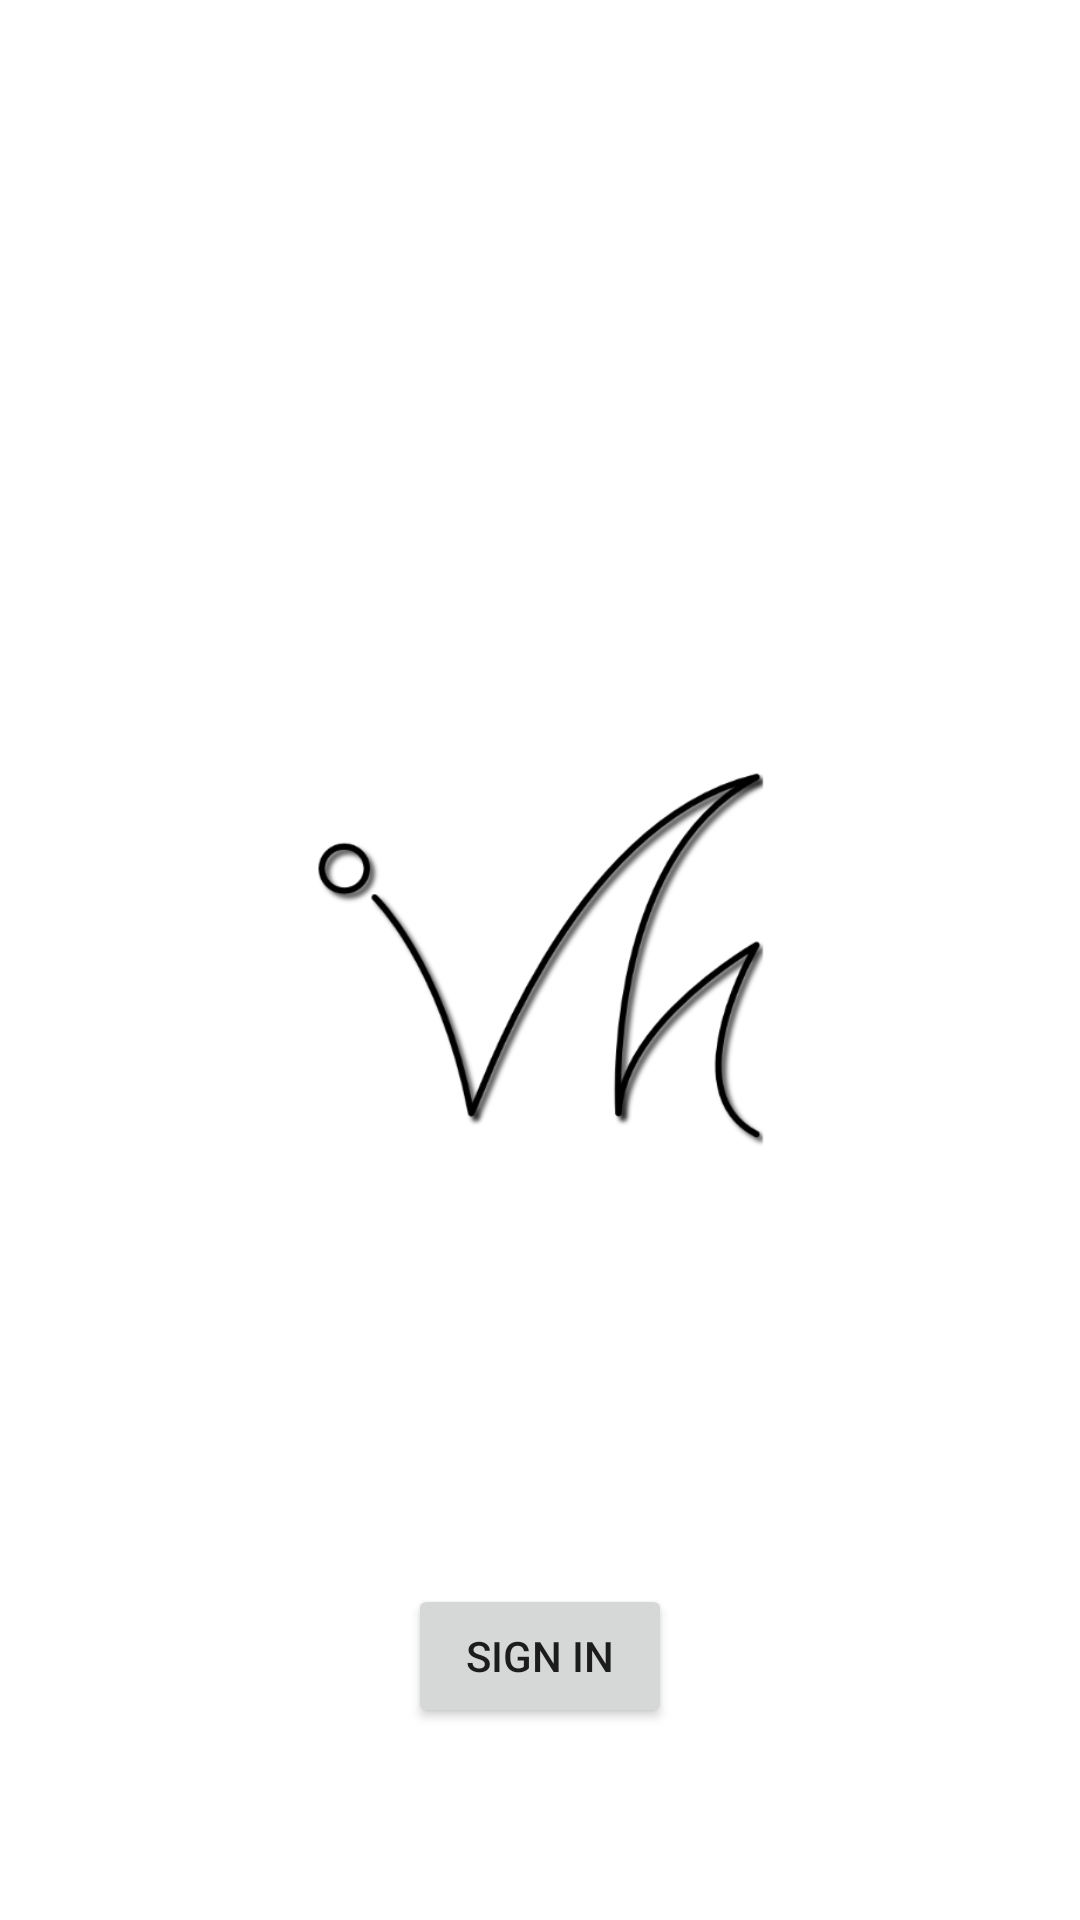

Reconstruct the res/layout file that produces this screen, plus the resources it refers to.
<!-- AndroidManifest.xml: application theme Theme.Vynyl -->
<!-- res/layout/activity_welcome.xml -->
<?xml version="1.0" encoding="utf-8"?>
<androidx.constraintlayout.widget.ConstraintLayout xmlns:android="http://schemas.android.com/apk/res/android"
    xmlns:app="http://schemas.android.com/apk/res-auto"
    xmlns:tools="http://schemas.android.com/tools"
    android:layout_width="match_parent"
    android:layout_height="match_parent"
    android:layout_gravity="center"
    tools:context=".Welcome">

    <ImageView
        android:id="@+id/logo"
        android:layout_width="200dp"
        android:layout_height="200dp"
        android:src="@drawable/logo512"
        app:layout_constraintBottom_toBottomOf="parent"
        app:layout_constraintLeft_toLeftOf="parent"
        app:layout_constraintRight_toRightOf="parent"
        app:layout_constraintTop_toTopOf="parent"
        />

    <Button
        android:id="@+id/sign_in"
        android:layout_width="wrap_content"
        android:layout_height="wrap_content"
        android:layout_gravity="start"
        android:layout_marginBottom="64dp"
        android:layout_marginEnd="48dp"
        android:layout_marginStart="48dp"
        android:layout_marginTop="16dp"
        android:text="@string/welcome_sign_in"
        app:layout_constraintBottom_toBottomOf="parent"
        app:layout_constraintEnd_toEndOf="parent"
        app:layout_constraintStart_toStartOf="parent"
        app:layout_constraintTop_toBottomOf="@+id/password"
        app:layout_constraintVertical_bias="0.2" />
    <Button
        android:id="@+id/sign_up"
        android:layout_width="wrap_content"
        android:layout_height="wrap_content"
        android:layout_gravity="start"
        android:layout_marginBottom="64dp"
        android:layout_marginEnd="48dp"
        android:layout_marginStart="48dp"
        android:layout_marginTop="16dp"
        android:text="@string/welcome_sign_up"
        app:layout_constraintBottom_toBottomOf="parent"
        app:layout_constraintEnd_toEndOf="parent"
        app:layout_constraintStart_toStartOf="parent"
        app:layout_constraintTop_toBottomOf="@+id/sign_in"
        app:layout_constraintVertical_bias="0.2" />


</androidx.constraintlayout.widget.ConstraintLayout>
<!-- resources referenced by this layout -->
<resources>
  <!-- drawable logo512: png bitmap (drawable, 30875 bytes) -->
  <string name="welcome_sign_in">Sign in</string>
  <string name="welcome_sign_up">Sign up</string>
  <style name="Theme.Vynyl" parent="Theme.MaterialComponents.DayNight.DarkActionBar">
          
          <item name="colorPrimary">@color/purple_500</item>
          <item name="colorPrimaryVariant">@color/purple_700</item>
          <item name="colorOnPrimary">@color/white</item>
          
          <item name="colorSecondary">@color/teal_200</item>
          <item name="colorSecondaryVariant">@color/teal_700</item>
          <item name="colorOnSecondary">@color/black</item>
          
          <item name="android:statusBarColor" tools:targetApi="l">?attr/colorPrimaryVariant</item>
          
      </style>
  <!-- not gathered from this repository: default colours our renderer supplied (Android Studio template values) -->
  <color name="purple_500">#FF6200EE</color>
  <color name="purple_700">#FF3700B3</color>
  <color name="teal_200">#FF03DAC5</color>
  <color name="teal_700">#FF018786</color>
  <color name="black">#FF000000</color>
  <color name="white">#FFFFFFFF</color>
</resources>
